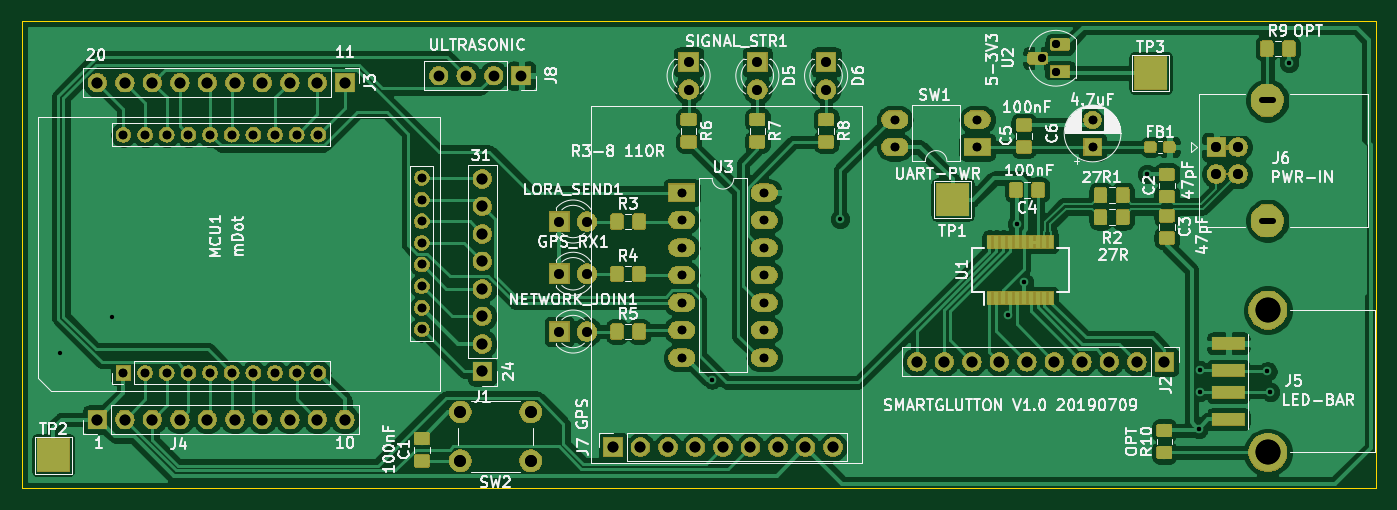
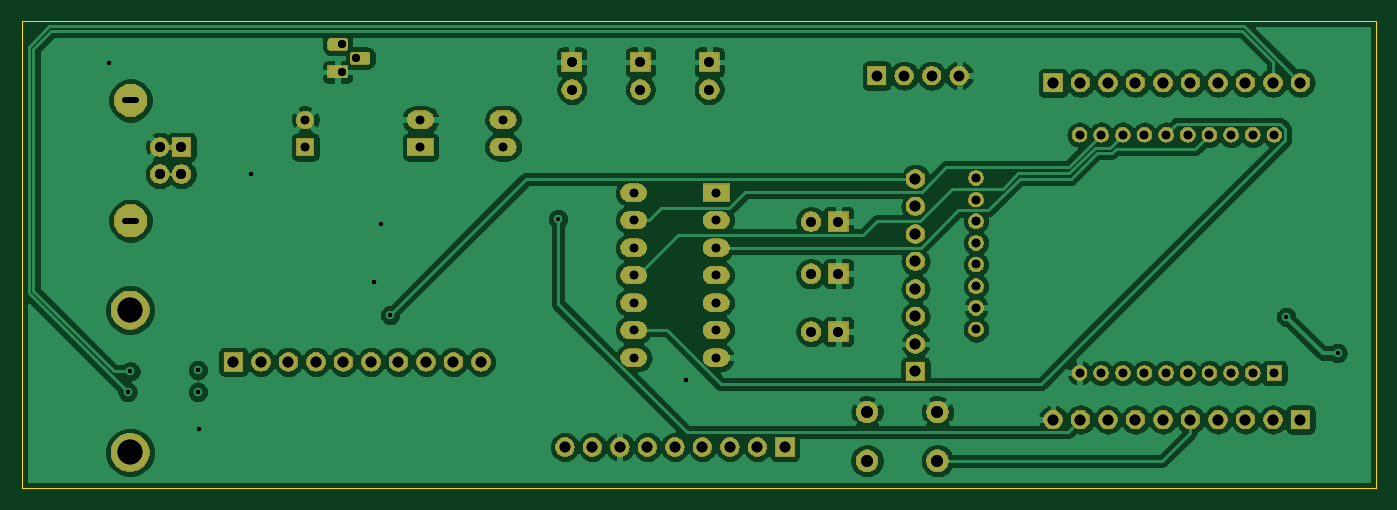
Circuit board: 11 layer files. Board 125.1 x 43.2 mm.
- bottom_copper: SmartGluttonV1-B_Cu.gbr (190213 bytes)
- bottom_mask: SmartGluttonV1-B_Mask.gbr (136612 bytes)
- bottom_silk: SmartGluttonV1-B_SilkS.gbr (474 bytes)
- outline: SmartGluttonV1-Edge_Cuts.gbr (679 bytes)
- top_copper: SmartGluttonV1-F_Cu.gbr (243525 bytes)
- top_mask: SmartGluttonV1-F_Mask.gbr (171300 bytes)
- top_silk: SmartGluttonV1-F_SilkS.gbr (84199 bytes)
- drill: SmartGluttonV1-NPTH-drl.gbr (482 bytes)
- drill: SmartGluttonV1-NPTH.drl (284 bytes)
- drill: SmartGluttonV1-PTH-drl.gbr (5035 bytes)
- drill: SmartGluttonV1-PTH.drl (2390 bytes)

=== bottom_copper: SmartGluttonV1-B_Cu.gbr (190213 bytes, source omitted) ===
=== bottom_mask: SmartGluttonV1-B_Mask.gbr (136612 bytes, source omitted) ===
=== bottom_silk: SmartGluttonV1-B_SilkS.gbr ===
%TF.GenerationSoftware,KiCad,Pcbnew,(5.1.0)-1*%
%TF.CreationDate,2019-07-09T03:29:53+01:00*%
%TF.ProjectId,SmartGluttonV1,536d6172-7447-46c7-9574-746f6e56312e,1.0*%
%TF.SameCoordinates,Original*%
%TF.FileFunction,Legend,Bot*%
%TF.FilePolarity,Positive*%
%FSLAX46Y46*%
G04 Gerber Fmt 4.6, Leading zero omitted, Abs format (unit mm)*
G04 Created by KiCad (PCBNEW (5.1.0)-1) date 2019-07-09 03:29:53*
%MOMM*%
%LPD*%
G04 APERTURE LIST*
G04 APERTURE END LIST*
M02*

=== outline: SmartGluttonV1-Edge_Cuts.gbr ===
%TF.GenerationSoftware,KiCad,Pcbnew,(5.1.0)-1*%
%TF.CreationDate,2019-07-09T03:29:53+01:00*%
%TF.ProjectId,SmartGluttonV1,536d6172-7447-46c7-9574-746f6e56312e,1.0*%
%TF.SameCoordinates,Original*%
%TF.FileFunction,Profile,NP*%
%FSLAX46Y46*%
G04 Gerber Fmt 4.6, Leading zero omitted, Abs format (unit mm)*
G04 Created by KiCad (PCBNEW (5.1.0)-1) date 2019-07-09 03:29:53*
%MOMM*%
%LPD*%
G04 APERTURE LIST*
%ADD10C,0.050000*%
G04 APERTURE END LIST*
D10*
X79375000Y-57150000D02*
X204470000Y-57150000D01*
X79375000Y-100330000D02*
X79375000Y-57150000D01*
X204470000Y-100330000D02*
X79375000Y-100330000D01*
X204470000Y-57150000D02*
X204470000Y-100330000D01*
M02*

=== top_copper: SmartGluttonV1-F_Cu.gbr (243525 bytes, source omitted) ===
=== top_mask: SmartGluttonV1-F_Mask.gbr (171300 bytes, source omitted) ===
=== top_silk: SmartGluttonV1-F_SilkS.gbr (84199 bytes, source omitted) ===
=== drill: SmartGluttonV1-NPTH-drl.gbr ===
%TF.GenerationSoftware,KiCad,Pcbnew,(5.1.0)-1*%
%TF.CreationDate,2019-07-09T03:29:40+01:00*%
%TF.ProjectId,SmartGluttonV1,536d6172-7447-46c7-9574-746f6e56312e,1.0*%
%TF.SameCoordinates,Original*%
%TF.FileFunction,NonPlated,1,2,NPTH*%
%TF.FilePolarity,Positive*%
%FSLAX46Y46*%
G04 Gerber Fmt 4.6, Leading zero omitted, Abs format (unit mm)*
G04 Created by KiCad (PCBNEW (5.1.0)-1) date 2019-07-09 03:29:40*
%MOMM*%
%LPD*%
G04 APERTURE LIST*
G04 APERTURE END LIST*
M02*

=== drill: SmartGluttonV1-NPTH.drl ===
M48
; DRILL file {KiCad (5.1.0)-1} date 28/04/2019 08:02:42
; FORMAT={-:-/ absolute / inch / decimal}
; #@! TF.CreationDate,2019-04-28T08:02:42+01:00
; #@! TF.GenerationSoftware,Kicad,Pcbnew,(5.1.0)-1
; #@! TF.FileFunction,NonPlated,1,2,NPTH
FMAT,2
INCH
%
G90
G05
T0
M30

=== drill: SmartGluttonV1-PTH-drl.gbr ===
%TF.GenerationSoftware,KiCad,Pcbnew,(5.1.0)-1*%
%TF.CreationDate,2019-07-09T03:29:40+01:00*%
%TF.ProjectId,SmartGluttonV1,536d6172-7447-46c7-9574-746f6e56312e,1.0*%
%TF.SameCoordinates,Original*%
%TF.FileFunction,Plated,1,2,PTH,Mixed*%
%TF.FilePolarity,Positive*%
%FSLAX46Y46*%
G04 Gerber Fmt 4.6, Leading zero omitted, Abs format (unit mm)*
G04 Created by KiCad (PCBNEW (5.1.0)-1) date 2019-07-09 03:29:40*
%MOMM*%
%LPD*%
G04 APERTURE LIST*
%TA.AperFunction,ViaDrill*%
%ADD10C,0.400000*%
%TD*%
%TA.AperFunction,Slot*%
%ADD11C,0.600000*%
%TD*%
%TA.AperFunction,ComponentDrill*%
%ADD12C,0.750000*%
%TD*%
%TA.AperFunction,ComponentDrill*%
%ADD13C,0.800000*%
%TD*%
%TA.AperFunction,ComponentDrill*%
%ADD14C,0.900000*%
%TD*%
%TA.AperFunction,ComponentDrill*%
%ADD15C,0.920000*%
%TD*%
%TA.AperFunction,ComponentDrill*%
%ADD16C,1.000000*%
%TD*%
%TA.AperFunction,ComponentDrill*%
%ADD17C,1.100000*%
%TD*%
%TA.AperFunction,ComponentDrill*%
%ADD18C,2.300000*%
%TD*%
G04 APERTURE END LIST*
D10*
X82925920Y-87843360D03*
X87675720Y-84485480D03*
X143129000Y-90297000D03*
X154945080Y-75458320D03*
X170434000Y-84328000D03*
X171297600Y-75920600D03*
X171932600Y-81305400D03*
X183311800Y-71297800D03*
X188073100Y-94855100D03*
X188214000Y-89408000D03*
X188214000Y-91440000D03*
X194437000Y-89535000D03*
X194691000Y-91440000D03*
X196418200Y-61036200D03*
D11*
%TO.C,J6*%
X194922600Y-64508600D02*
X193922600Y-64508600D01*
X194922600Y-75608600D02*
X193922600Y-75608600D01*
D12*
%TO.C,U2*%
X173609000Y-60604400D03*
X174879000Y-59334400D03*
X174879000Y-61874400D03*
D13*
%TO.C,U3*%
X140335000Y-73025000D03*
X140335000Y-75565000D03*
X140335000Y-78105000D03*
X140335000Y-80645000D03*
X140335000Y-83185000D03*
X140335000Y-85725000D03*
X140335000Y-88265000D03*
X147955000Y-73025000D03*
X147955000Y-75565000D03*
X147955000Y-78105000D03*
X147955000Y-80645000D03*
X147955000Y-83185000D03*
X147955000Y-85725000D03*
X147955000Y-88265000D03*
%TO.C,SW1*%
X160020000Y-66268600D03*
X160020000Y-68808600D03*
X167640000Y-66268600D03*
X167640000Y-68808600D03*
%TO.C,C6*%
X178282600Y-66308600D03*
X178282600Y-68808600D03*
%TO.C,MCU1*%
X88770000Y-67670000D03*
X88770000Y-89670000D03*
X90770000Y-67670000D03*
X90770000Y-89670000D03*
X92770000Y-67670000D03*
X92770000Y-89670000D03*
X94770000Y-67670000D03*
X94770000Y-89670000D03*
X96770000Y-67670000D03*
X96770000Y-89670000D03*
X98770000Y-67670000D03*
X98770000Y-89670000D03*
X100770000Y-67670000D03*
X100770000Y-89670000D03*
X102770000Y-67670000D03*
X102770000Y-89670000D03*
X104770000Y-67670000D03*
X104770000Y-89670000D03*
X106770000Y-67670000D03*
X106770000Y-89670000D03*
X116330000Y-71660000D03*
X116330000Y-73660000D03*
X116330000Y-75660000D03*
X116330000Y-77660000D03*
X116330000Y-79660000D03*
X116330000Y-81660000D03*
X116330000Y-83660000D03*
X116330000Y-85660000D03*
D14*
%TO.C,D5*%
X147320000Y-60960000D03*
X147320000Y-63500000D03*
%TO.C,GPS_RX1*%
X129032000Y-80518000D03*
X131572000Y-80518000D03*
%TO.C,D6*%
X153670000Y-60960000D03*
X153670000Y-63500000D03*
%TO.C,LORA_SEND1*%
X129032000Y-75692000D03*
X131572000Y-75692000D03*
%TO.C,SIGNAL_STR1*%
X140970000Y-60960000D03*
X140970000Y-63500000D03*
%TO.C,NETWORK_JOIN1*%
X129032000Y-85852000D03*
X131572000Y-85852000D03*
D15*
%TO.C,J6*%
X189712600Y-68808600D03*
X189712600Y-71308600D03*
X191712600Y-68808600D03*
X191712600Y-71308600D03*
D16*
%TO.C,J1*%
X121920000Y-71755000D03*
X121920000Y-74295000D03*
X121920000Y-76835000D03*
X121920000Y-79375000D03*
X121920000Y-81915000D03*
X121920000Y-84455000D03*
X121920000Y-86995000D03*
X121920000Y-89535000D03*
%TO.C,J2*%
X162052000Y-88646000D03*
X164592000Y-88646000D03*
X167132000Y-88646000D03*
X169672000Y-88646000D03*
X172212000Y-88646000D03*
X174752000Y-88646000D03*
X177292000Y-88646000D03*
X179832000Y-88646000D03*
X182372000Y-88646000D03*
X184912000Y-88646000D03*
%TO.C,J4*%
X86360000Y-93980000D03*
X88900000Y-93980000D03*
X91440000Y-93980000D03*
X93980000Y-93980000D03*
X96520000Y-93980000D03*
X99060000Y-93980000D03*
X101600000Y-93980000D03*
X104140000Y-93980000D03*
X106680000Y-93980000D03*
X109220000Y-93980000D03*
%TO.C,J8*%
X117886480Y-62214760D03*
X120426480Y-62214760D03*
X122966480Y-62214760D03*
X125506480Y-62214760D03*
%TO.C,J3*%
X86360000Y-62865000D03*
X88900000Y-62865000D03*
X91440000Y-62865000D03*
X93980000Y-62865000D03*
X96520000Y-62865000D03*
X99060000Y-62865000D03*
X101600000Y-62865000D03*
X104140000Y-62865000D03*
X106680000Y-62865000D03*
X109220000Y-62865000D03*
%TO.C,J7*%
X133985000Y-96520000D03*
X136525000Y-96520000D03*
X139065000Y-96520000D03*
X141605000Y-96520000D03*
X144145000Y-96520000D03*
X146685000Y-96520000D03*
X149225000Y-96520000D03*
X151765000Y-96520000D03*
X154305000Y-96520000D03*
D17*
%TO.C,SW2*%
X119888000Y-93290000D03*
X119888000Y-97790000D03*
X126388000Y-93290000D03*
X126388000Y-97790000D03*
D18*
%TO.C,J5*%
X194468800Y-83879400D03*
X194468800Y-97019400D03*
M02*

=== drill: SmartGluttonV1-PTH.drl ===
M48
; DRILL file {KiCad (5.1.0)-1} date 28/04/2019 08:02:42
; FORMAT={-:-/ absolute / inch / decimal}
; #@! TF.CreationDate,2019-04-28T08:02:42+01:00
; #@! TF.GenerationSoftware,Kicad,Pcbnew,(5.1.0)-1
; #@! TF.FileFunction,Plated,1,2,PTH
FMAT,2
INCH
T1C0.0157
T2C0.0236
T3C0.0295
T4C0.0315
T5C0.0354
T6C0.0362
T7C0.0394
T8C0.0433
T9C0.0906
%
G90
G05
T1
X5.635Y-3.555
X6.71Y-3.32
X6.744Y-2.989
X6.769Y-3.201
X7.217Y-2.807
X7.4045Y-3.7345
X7.41Y-3.52
X7.41Y-3.6
X7.655Y-3.525
X7.665Y-3.6
X7.733Y-2.403
T3
X6.835Y-2.386
X6.885Y-2.336
X6.885Y-2.436
T4
X6.3Y-2.609
X6.3Y-2.709
X6.6Y-2.609
X6.6Y-2.709
X7.019Y-2.6106
X7.019Y-2.709
X3.4949Y-2.6642
X3.4949Y-3.5303
X3.5736Y-2.6642
X3.5736Y-3.5303
X3.6524Y-2.6642
X3.6524Y-3.5303
X3.7311Y-2.6642
X3.7311Y-3.5303
X3.8098Y-2.6642
X3.8098Y-3.5303
X3.8886Y-2.6642
X3.8886Y-3.5303
X3.9673Y-2.6642
X3.9673Y-3.5303
X4.0461Y-2.6642
X4.0461Y-3.5303
X4.1248Y-2.6642
X4.1248Y-3.5303
X4.2035Y-2.6642
X4.2035Y-3.5303
X4.5799Y-2.8213
X4.5799Y-2.9
X4.5799Y-2.9787
X4.5799Y-3.0575
X4.5799Y-3.1362
X4.5799Y-3.215
X4.5799Y-3.2937
X4.5799Y-3.3724
X5.525Y-2.875
X5.525Y-2.975
X5.525Y-3.075
X5.525Y-3.175
X5.525Y-3.275
X5.525Y-3.375
X5.525Y-3.475
X5.825Y-2.875
X5.825Y-2.975
X5.825Y-3.075
X5.825Y-3.175
X5.825Y-3.275
X5.825Y-3.375
X5.825Y-3.475
T5
X5.55Y-2.4
X5.55Y-2.5
X6.05Y-2.4
X6.05Y-2.5
X5.08Y-3.17
X5.18Y-3.17
X5.08Y-2.98
X5.18Y-2.98
X5.08Y-3.38
X5.18Y-3.38
X5.8Y-2.4
X5.8Y-2.5
T6
X7.469Y-2.709
X7.469Y-2.8074
X7.5477Y-2.709
X7.5477Y-2.8074
T7
X4.8Y-2.825
X4.8Y-2.925
X4.8Y-3.025
X4.8Y-3.125
X4.8Y-3.225
X4.8Y-3.325
X4.8Y-3.425
X4.8Y-3.525
X6.38Y-3.49
X6.48Y-3.49
X6.58Y-3.49
X6.68Y-3.49
X6.78Y-3.49
X6.88Y-3.49
X6.98Y-3.49
X7.08Y-3.49
X7.18Y-3.49
X7.28Y-3.49
X3.4Y-3.7
X3.5Y-3.7
X3.6Y-3.7
X3.7Y-3.7
X3.8Y-3.7
X3.9Y-3.7
X4.0Y-3.7
X4.1Y-3.7
X4.2Y-3.7
X4.3Y-3.7
X3.4Y-2.475
X3.5Y-2.475
X3.6Y-2.475
X3.7Y-2.475
X3.8Y-2.475
X3.9Y-2.475
X4.0Y-2.475
X4.1Y-2.475
X4.2Y-2.475
X4.3Y-2.475
X5.275Y-3.8
X5.375Y-3.8
X5.475Y-3.8
X5.575Y-3.8
X5.675Y-3.8
X5.775Y-3.8
X5.875Y-3.8
X5.975Y-3.8
X6.075Y-3.8
T8
X4.72Y-3.6728
X4.72Y-3.85
X4.9759Y-3.6728
X4.9759Y-3.85
T9
X7.6563Y-3.3023
X7.6563Y-3.8197
T2
G00X7.6347Y-2.5397
M15
G01X7.6741Y-2.5397
M16
G05
G00X7.6347Y-2.9767
M15
G01X7.6741Y-2.9767
M16
G05
T0
M30
